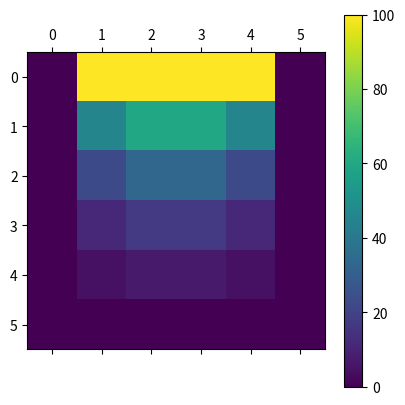

The matplotlib source for this figure:
import matplotlib.pyplot as plt
import numpy as np
import math

alpha = 0.25
flag = False
comprimento = 0.5
delta_c = 0.1
delta_t = 1e-2
tempo = 1

tempos = np.arange(0, tempo+delta_t, delta_t)
erro = np.zeros([6,6])
matriz = np.zeros([6,6])
for i in range (1, 5):
    matriz[0, i] = 100

const = alpha*delta_t/(delta_c**2)

matriz_temp = np.copy(matriz)

for temp in tempos:
    if (not flag):
        flag = True
        for i in range(1, 5):
            for j in range (1, 5):
                matriz_temp[i,j] = const*(matriz[i+1,j] + matriz[i-1,j] + matriz[i,j+1] + matriz[i,j-1]) + matriz[i,j]*(1 - 4*const)
                erro[i,j] = abs((matriz_temp[i,j]-matriz[i,j])/matriz_temp[i,j])
                if erro[i,j] > 1e-4:
                    flag = False
    else:
        break

    matriz = np.copy(matriz_temp)
    
print("O tempo necessario foi", temp)
plt.matshow(matriz)
plt.colorbar()
plt.show()